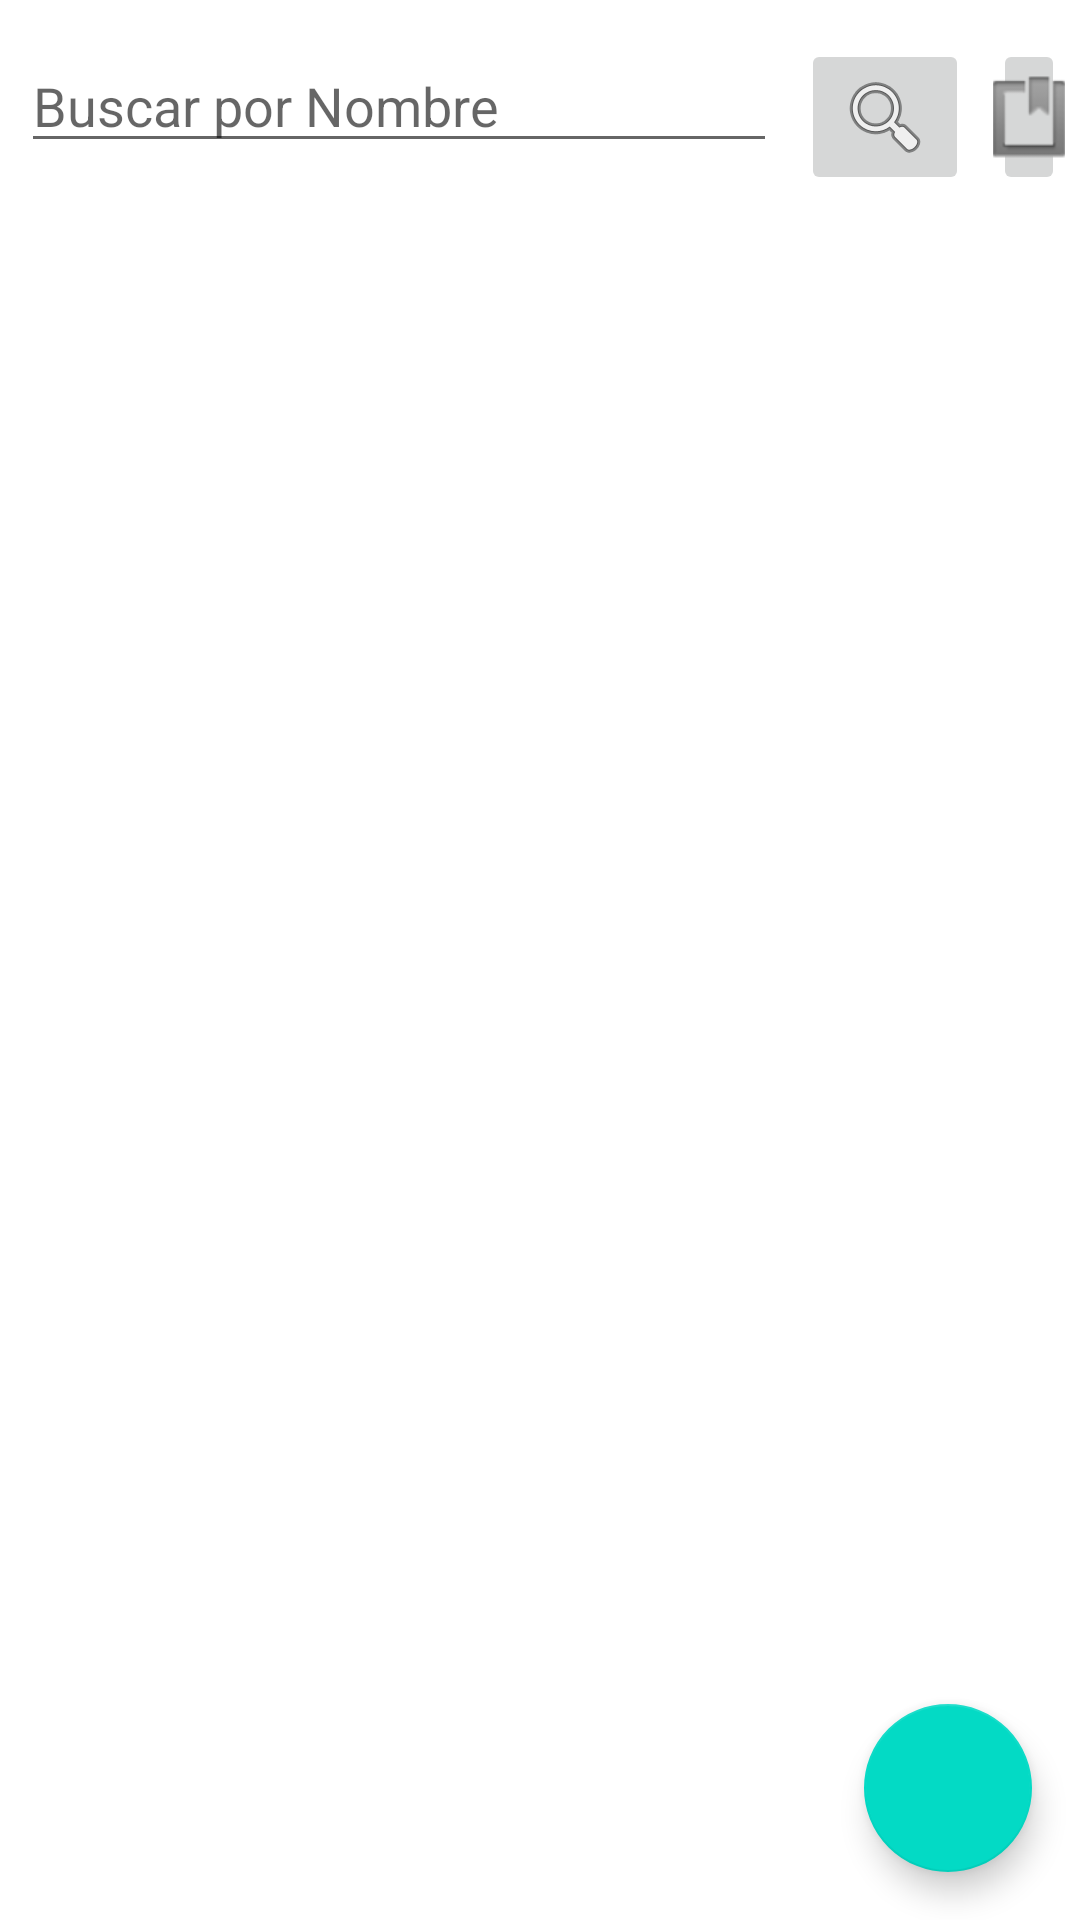

Layout XML and referenced resources for this Android screen:
<!-- AndroidManifest.xml: application theme Theme.ApiRest2 -->
<!-- res/layout/activity_main.xml -->
<?xml version="1.0" encoding="utf-8"?>
<RelativeLayout xmlns:android="http://schemas.android.com/apk/res/android"
    xmlns:app="http://schemas.android.com/apk/res-auto"
    xmlns:tools="http://schemas.android.com/tools"
    android:layout_width="match_parent"
    android:layout_height="match_parent"
    tools:context=".MainActivity">
    <LinearLayout
        android:layout_width="match_parent"
        android:layout_height="wrap_content"
        android:orientation="horizontal"
        android:padding="5dp">
        <EditText
            android:id="@+id/EditTextBusqueda"
            android:layout_width="wrap_content"
            android:layout_height="wrap_content"
            android:layout_marginStart="2dp"
            android:layout_marginTop="8dp"
            android:ems="12"
            android:hint="Buscar por Nombre"
            android:inputType="textPersonName"
            app:layout_constraintStart_toStartOf="parent"
            />

        <ImageButton
            android:id="@+id/imageButton2"
            android:layout_width="wrap_content"
            android:layout_height="wrap_content"
            android:layout_marginStart="8dp"
            android:layout_marginTop="8dp"

            app:layout_constraintStart_toEndOf="@+id/EditTextBusqueda"

            app:srcCompat="@android:drawable/ic_menu_search" />
        <ImageButton
            android:id="@+id/imageButton3"
            android:layout_width="wrap_content"
            android:layout_height="wrap_content"
            android:layout_marginStart="8dp"
            android:layout_marginTop="8dp"

            app:layout_constraintStart_toEndOf="@+id/EditTextBusqueda"

            app:srcCompat="@android:drawable/ic_input_get" />

    </LinearLayout>
    <LinearLayout
        android:layout_width="match_parent"
        android:layout_height="wrap_content"
        android:orientation="horizontal"
        android:padding="5dp"
        android:layout_marginTop="50dp">

        <ListView
            android:id="@+id/listView"
            android:layout_width="match_parent"
            android:layout_height="600dp" />

    </LinearLayout>



    <com.google.android.material.floatingactionbutton.FloatingActionButton
        android:id="@+id/createButton"
        android:layout_width="wrap_content"
        android:layout_height="wrap_content"
        android:layout_alignParentRight="true"
        android:layout_alignParentBottom="true"
        android:layout_margin="16dp"
        android:backgroundTint="@color/gris"
        android:foregroundGravity="bottom|right"
        android:src="@drawable/ic_baseline_add_circle_outline_24" />

</RelativeLayout>
<!-- resources referenced by this layout -->
<resources>
  <color name="gris">#FF03DAC5</color>
  <style name="Theme.ApiRest2" parent="Theme.MaterialComponents.DayNight.DarkActionBar">
          
          <item name="colorPrimary">@color/purple_500</item>
          <item name="colorPrimaryVariant">@color/purple_700</item>
          <item name="colorOnPrimary">@color/white</item>
          
          <item name="colorSecondary">@color/teal_200</item>
          <item name="colorSecondaryVariant">@color/teal_700</item>
          <item name="colorOnSecondary">@color/black</item>
          
          <item name="android:statusBarColor" tools:targetApi="l">?attr/colorPrimaryVariant</item>
          
      </style>
  <color name="purple_500">#FF03DAC5</color>
  <color name="purple_700">#CD00ADB3</color>
  <color name="white">#FFFFFFFF</color>
  <color name="teal_200">#FF03DAC5</color>
  <color name="teal_700">#FF018786</color>
  <color name="black">#FF000000</color>
</resources>
